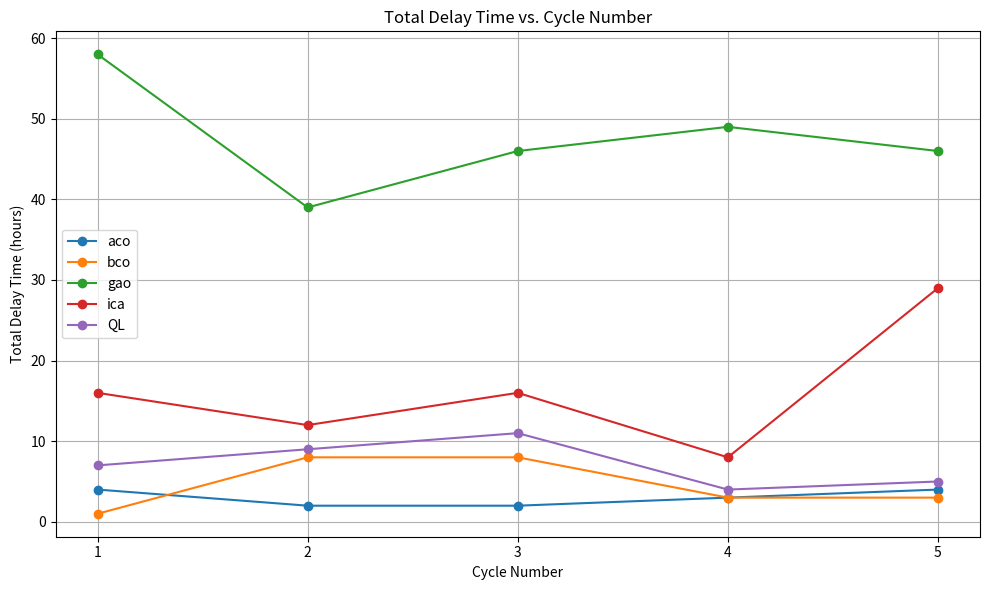

Generate this figure with matplotlib:
import matplotlib.pyplot as plt

# Data for the plot
cycles = [1, 2, 3, 4, 5]
methods = ['aco', 'bco', 'gao', 'ica', 'QL']
delay_times = [
    [4.0, 2.0, 2.0, 3.0, 4.0],  # aco
    [1.0, 8.0, 8.0, 3.0, 3.0],  # bco
    [58.0, 39.0, 46.0, 49.0, 46.0],  # gao
    [16.0, 12.0, 16.0, 8.0, 29.0],  # ica
    [7.0, 9.0, 11.0, 4.0, 5.0]   # QL
]

# Create the plot
plt.figure(figsize=(10, 6))  # Adjust figure size as needed
for i, method in enumerate(methods):
    plt.plot(cycles, delay_times[i], marker='o', label=method)

# Customize the plot
plt.xlabel('Cycle Number')
plt.ylabel('Total Delay Time (hours)')
plt.title('Total Delay Time vs. Cycle Number')
plt.xticks(cycles)  # Ensure all cycle numbers are shown
plt.legend()
plt.grid(True)

# Show the plot
plt.tight_layout()
plt.show()